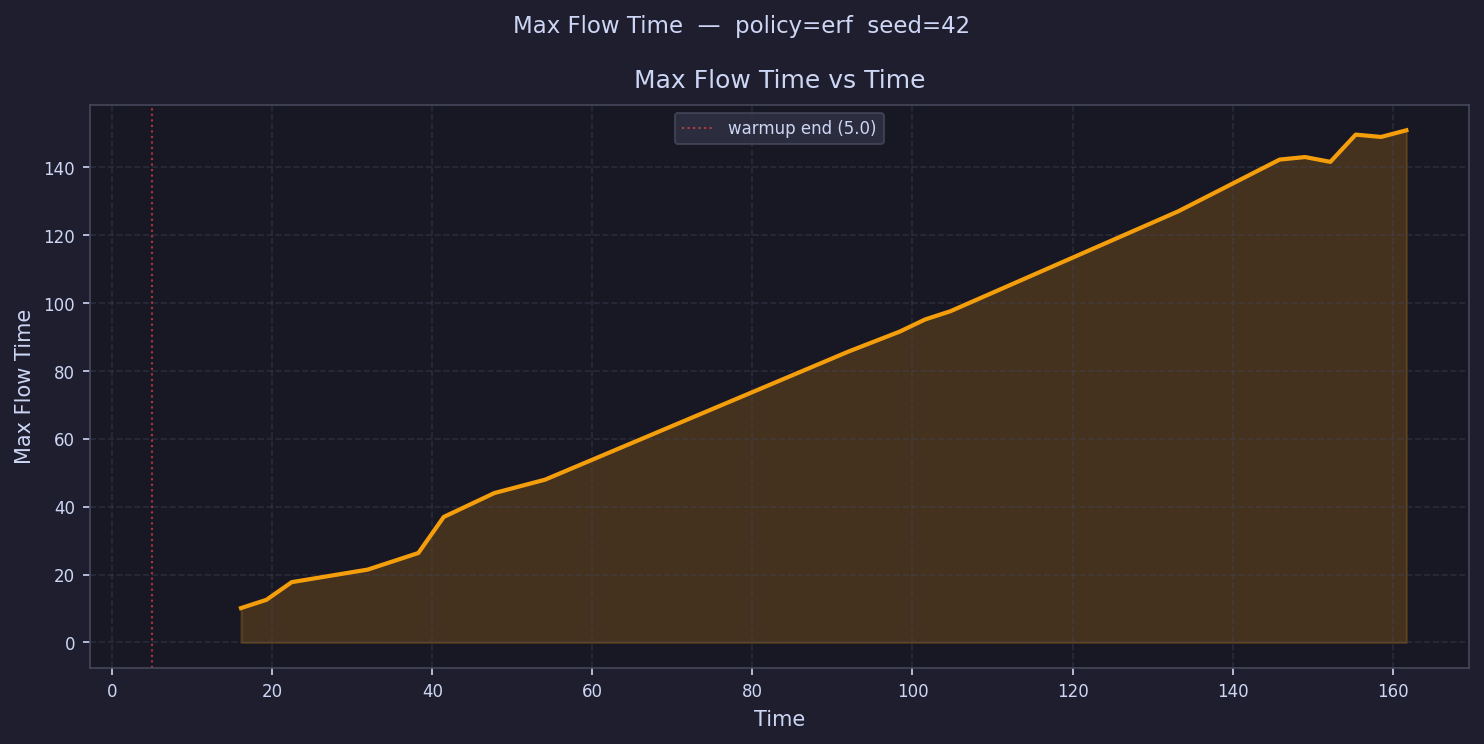

Values plotted in this chart, from the file beside it:
time, max_flow_time
6.583, 
9.749, 
12.92, 
16.08, 10.14
19.25, 12.57
22.41, 17.78
25.58, 
28.75, 
31.91, 21.48
35.08, 
38.24, 26.37
41.41, 36.99
44.58, 
47.74, 44.04
50.91, 
54.08, 47.98
57.24, 
60.41, 
63.57, 
66.74, 
69.91, 
73.07, 
76.24, 
79.41, 
82.57, 
85.74, 
88.9, 
92.07, 85.81
95.24, 
98.4, 91.62
101.6, 95.19
104.7, 97.62
107.9, 
111.1, 
114.2, 
117.4, 
120.6, 
123.7, 
126.9, 
130.1, 
133.2, 127.1
136.4, 
139.6, 
142.7, 
145.9, 142.3
149.1, 143.1
152.2, 141.6
155.4, 149.7
158.6, 149
161.7, 151
